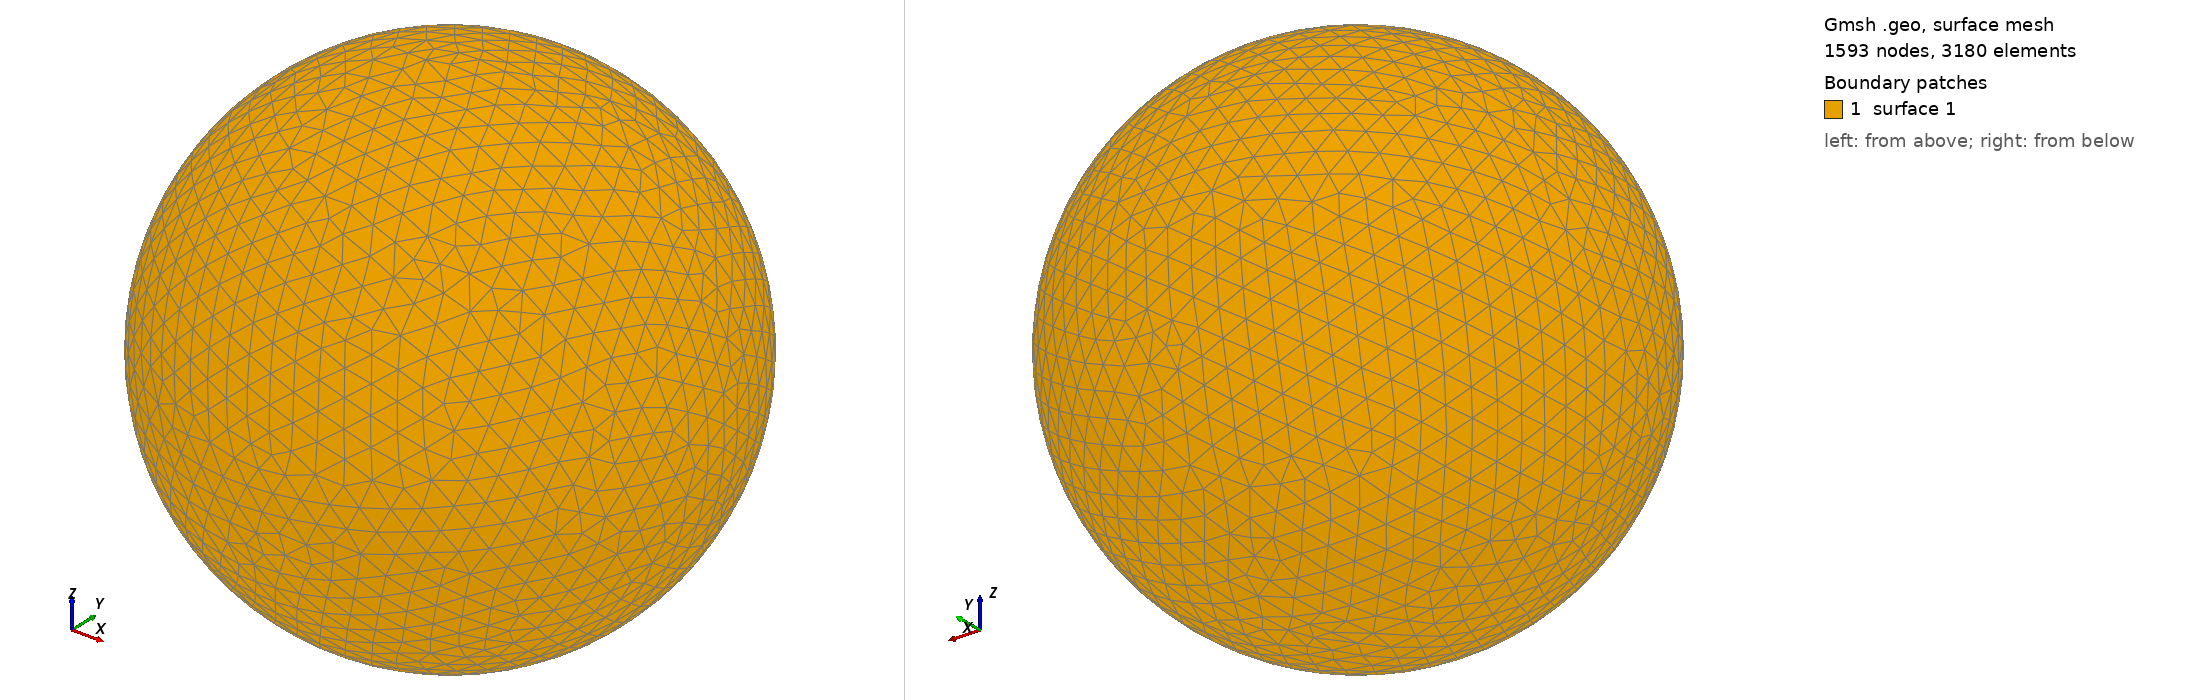

Gmsh geometry script, surface-meshed: 1593 nodes, 3180 surface elements. Boundary patches (legend numbers): 1 surface 1. Left view from above one corner, right view from below the opposite corner. The script declares no physical surfaces, so the legend lists its geometric surfaces. The drawing asked Gmsh for element sizes between 1% and 20% of the model's largest extent; the script's own settings can give other sizes.

=== shot0393.geo (drawn) ===
SetFactory("OpenCASCADE");
Point(1) = {0,0,0,0};
Sphere(1) = {0,0,0,0.00452800};
MeshSize{ PointsOf{ Surface{:}; } } = 0.000452800;
Mesh.ElementOrder=1;
Mesh.Format=39;
